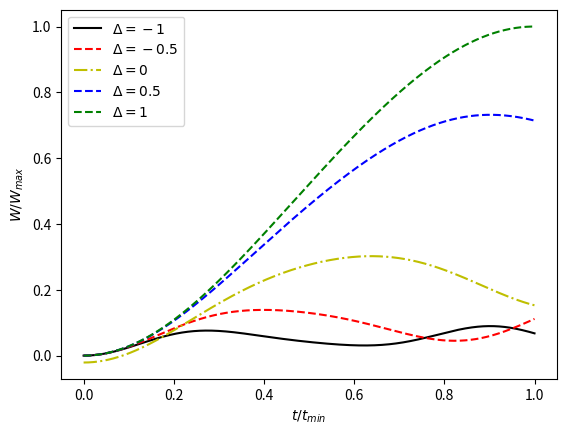
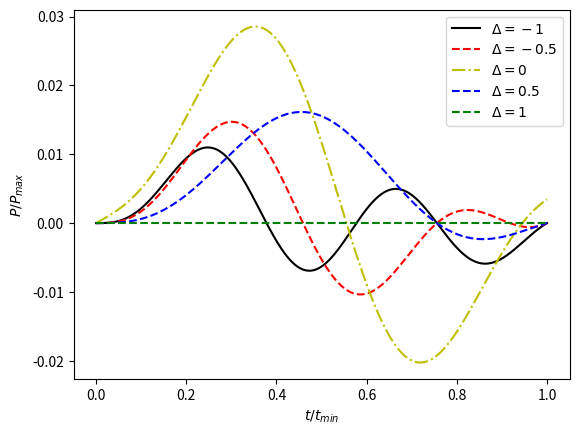
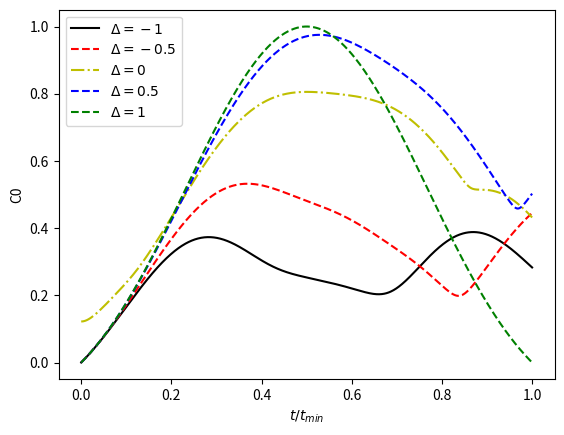

Write the Python code that produced these figures, in order.
# -*- coding: utf-8 -*-
"""
 *Author:			王成杰
 *Filename:			Fig5-Entanglement-Coherence-and-charging-process-of-QB
 *Date:			2023-08-23 10:32:51
 *Description:复现Fig5 这个三个单元的量子电池
"""
import numpy as np
import matplotlib.pyplot as plt
from scipy.linalg import eig
def calculate(triangle):
    # =============================== 初始化变量
    hbar = 1
    omega0 = 1
    Omega = 1
    J = Omega
    t_min = np.pi / 2 /Omega
    t = np.linspace(0,t_min,1000)
    E = np.ones_like(t)
    P = np.ones_like(t)
    C0 = np.ones_like(t)
    Q = np.ones_like(t)
    # =============================== 初始化算符与态
    up = np.array([[1],[0]])
    down = np.array([[0],[1]])

    uuu = np.kron(np.kron(up,up),up)
    uud = np.kron(np.kron(up,up),down)
    udu = np.kron(np.kron(up,down),up)
    udd = np.kron(np.kron(up,down),down)
    duu = np.kron(np.kron(down,up),up)
    dud = np.kron(np.kron(down,up),down)
    ddu = np.kron(np.kron(down,down),up)
    ddd = np.kron(np.kron(down,down),down)

    H0 = 3*hbar*omega0*np.dot(uuu,uuu.T)+\
         1*hbar*omega0*(np.dot(uud,uud.T)+np.dot(udu,udu.T)+np.dot(duu,duu.T))-\
         hbar*omega0*(np.dot(udd,uud.T)+np.dot(dud,dud.T)+np.dot(ddu,ddu.T))-\
         3*hbar*omega0*np.dot(ddd,ddd.T)



    # 这里的泡利矩阵需要在两个粒子的共同本征态表示成矩阵形式
    pauli_x = np.array([[0,1],[1,0]])
    pauli_y = 1j*np.array([[0,-1],[1,0]])
    pauli_z = np.array([[1,0],[0,-1]])

    pauli_x_1 = np.kron(pauli_x,np.kron(np.eye(2),np.eye(2)))
    pauli_x_2 = np.kron(np.eye(2),np.kron(pauli_x,np.eye(2)))
    pauli_x_3 = np.kron(np.eye(2),np.kron(np.eye(2),pauli_x))


    pauli_y_1 = np.kron(pauli_y,np.kron(np.eye(2),np.eye(2)))
    pauli_y_2 = np.kron(np.eye(2),np.kron(pauli_y,np.eye(2)))
    pauli_y_3 = np.kron(np.eye(2),np.kron(np.eye(2),pauli_y))


    pauli_z_1 = np.kron(pauli_z,np.kron(np.eye(2),np.eye(2)))
    pauli_z_2 = np.kron(np.eye(2),np.kron(pauli_z,np.eye(2)))
    pauli_z_3 = np.kron(np.eye(2),np.kron(np.eye(2),pauli_z))

    # 现在是三粒子状态，所以我感觉应该是改成三粒子状态
    H_ch = hbar*Omega*(pauli_x_1+pauli_x_2+pauli_x_3)
    H_int = J*hbar*(np.dot(pauli_x_1,pauli_x_2)+np.dot(pauli_y_1,pauli_y_2)+triangle*np.dot(pauli_z_1,pauli_z_2))
    H_int_ = J*hbar*(np.dot(pauli_x_2,pauli_x_3)+np.dot(pauli_y_2,pauli_y_3)+triangle*np.dot(pauli_z_2,pauli_z_3)+\
        np.dot(pauli_x_1,pauli_x_3)+np.dot(pauli_y_1,pauli_y_3)+triangle*np.dot(pauli_z_1,pauli_z_3))
    H = H_ch + H_int +H_int_
    # 定义功率算符
    P_opea = 1/1j*(np.dot(H0,H_int_)-np.dot(H_int_,H0))


    engval,engstate = eig(H)
    E1 = engval[0] 
    E2 = engval[1] 
    E3 = engval[2] 
    E4 = engval[3] 
    E5 = engval[4]
    E6 = engval[5]
    E7 = engval[6]
    E8 = engval[7]

    E1_s = engstate[:,0].reshape(8,1) 
    E2_s = engstate[:,1].reshape(8,1) 
    E3_s = engstate[:,2].reshape(8,1) 
    E4_s = engstate[:,3].reshape(8,1) 
    E5_s = engstate[:,4].reshape(8,1) 
    E6_s = engstate[:,5].reshape(8,1) 
    E7_s = engstate[:,6].reshape(8,1) 
    E8_s = engstate[:,7].reshape(8,1) 

    c1 = np.dot(E1_s.T,ddd) # 0
    c2 = np.dot(E2_s.T,ddd) # 负根二分之一
    c3 = np.dot(E3_s.T,ddd) # 根二分之一
    c4 = np.dot(E4_s.T,ddd) # 0
    c5 = np.dot(E5_s.T,ddd) # 0
    c6 = np.dot(E6_s.T,ddd) # 0
    c7 = np.dot(E7_s.T,ddd) # 0
    c8 = np.dot(E8_s.T,ddd) # 0

    Psi_t = c1*np.kron(np.exp(-1j*E1*t / hbar),E1_s)+\
            c2*np.kron(np.exp(-1j*E2*t / hbar),E2_s)+\
            c3*np.kron(np.exp(-1j*E3*t / hbar),E3_s)+\
            c4*np.kron(np.exp(-1j*E4*t / hbar),E4_s)+\
            c5*np.kron(np.exp(-1j*E5*t / hbar),E5_s)+\
            c6*np.kron(np.exp(-1j*E6*t / hbar),E6_s)+\
            c7*np.kron(np.exp(-1j*E7*t / hbar),E7_s)+\
            c8*np.kron(np.exp(-1j*E8*t / hbar),E8_s)
    for i in range(1000):
        rho = np.dot(Psi_t[:,i].reshape(8,1),np.conj(Psi_t[:,i]).reshape(1,8))
        E[i] = np.trace(np.dot(rho,H0)) + 3*hbar*omega0
        P[i] = np.trace(np.dot(P_opea,rho))
        # 三粒子的情况下，最大相关度变为7
        C0[i] = (np.sum(np.abs(rho))-np.trace(np.abs(rho))) / 7
    return t/t_min, E / 6,P / 6, C0

def draw(t,ags,style,fignum,label,ylabel):
    plt.figure(num=fignum)
    plt.plot(t,ags,style,label =label)
    plt.ylabel(ylabel)
    plt.xlabel(r'$t/t_{min}$')
    plt.legend()



def main():
    triangles = [-1, -0.5, 0, 0.5, 1]
    style = ['k-', 'r--', 'y-.', 'b--', 'g--']
    labels = ['$\Delta=-1$', '$\Delta=-0.5$', '$\Delta=0$', '$\Delta=0.5$', '$\Delta=1$']
    for i in range(5):

        t, E,P, C0 = calculate(triangles[i])
        draw(t, E, style[i], 1, labels[i], r'$W/W_{max}$')
        draw(t, P, style[i], 2, labels[i], r'$P/P_{max}$')
        draw(t, C0,style[i], 3, labels[i], r'C0')
    
    plt.show()

if __name__ == "__main__":
    main()

